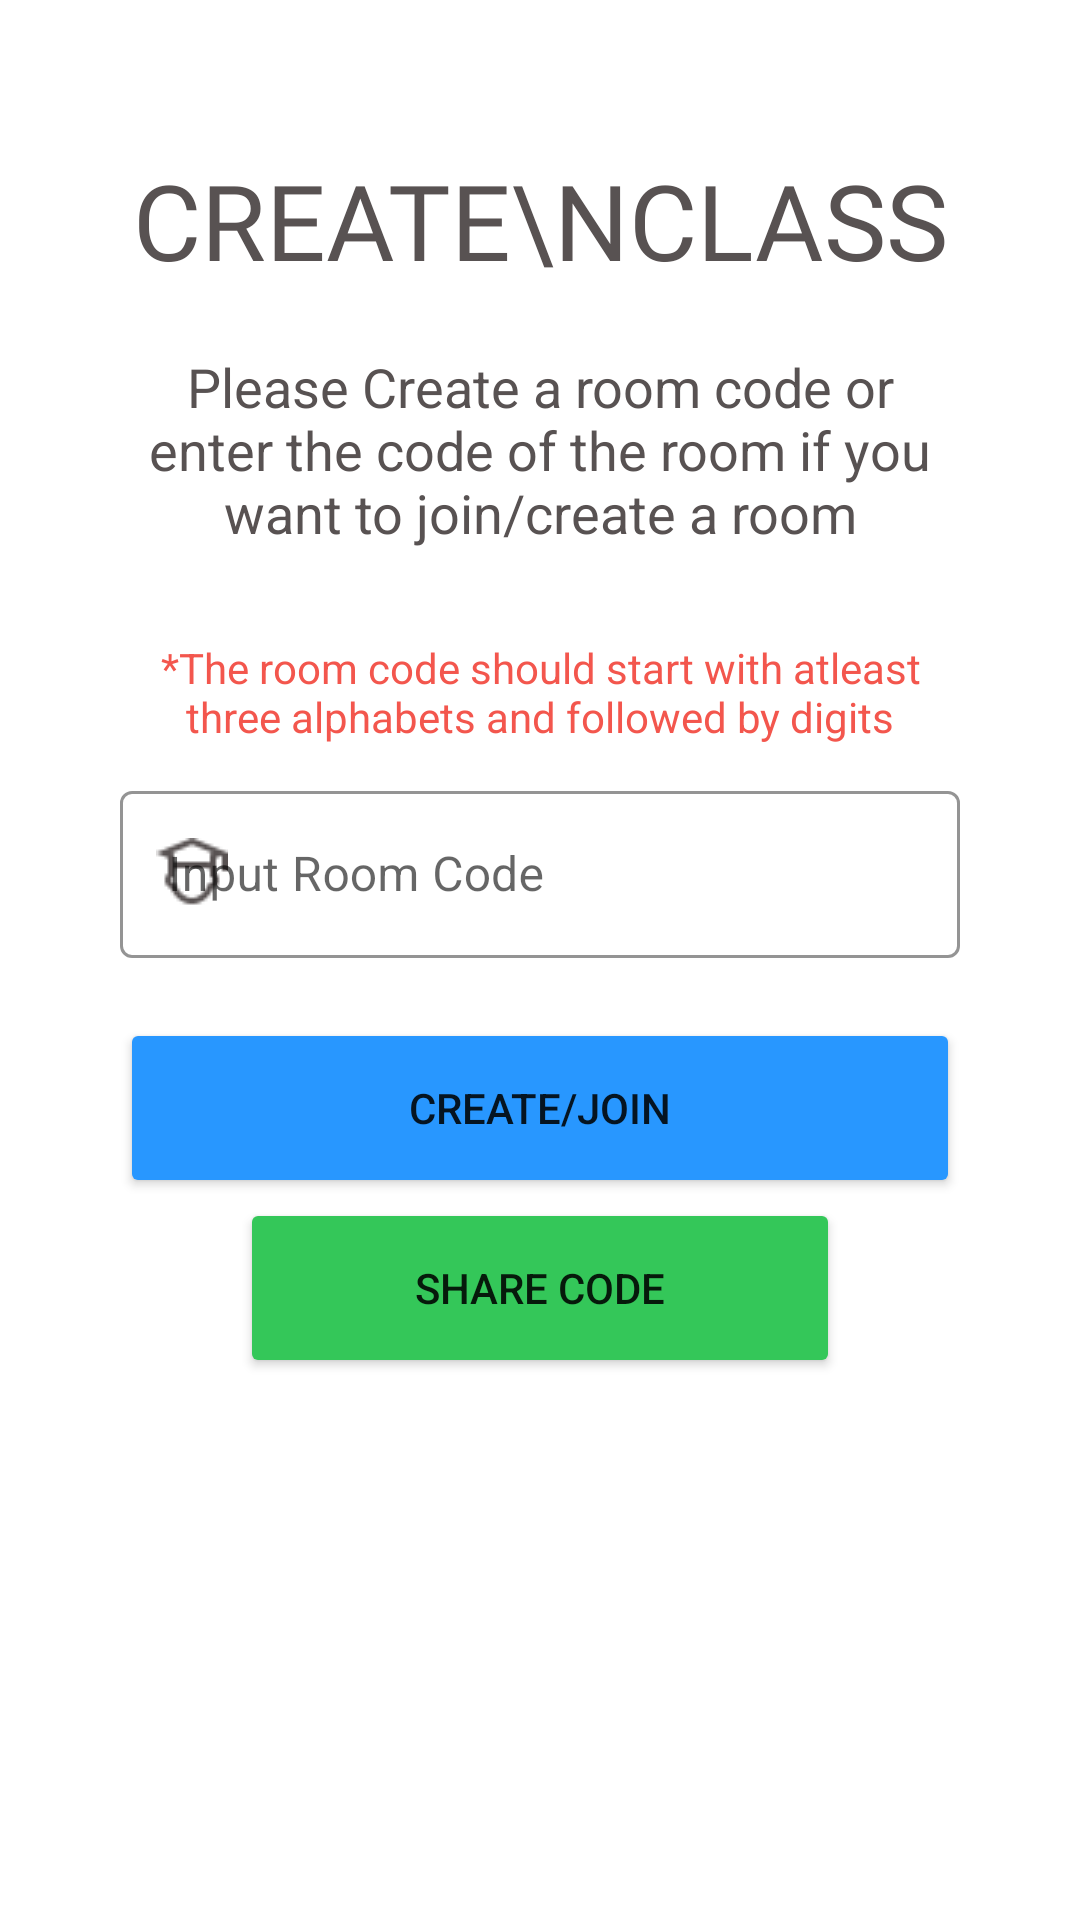

Write the Android layout XML for this screen, with the resource values it uses.
<!-- AndroidManifest.xml: application theme Theme.MBSConnectsAdmin.NoActionBar -->
<!-- res/layout/activity_create_class.xml -->
<?xml version="1.0" encoding="utf-8"?>
<ScrollView xmlns:android="http://schemas.android.com/apk/res/android"
    xmlns:app="http://schemas.android.com/apk/res-auto"
    xmlns:tools="http://schemas.android.com/tools"
    android:layout_width="match_parent"
    android:layout_height="match_parent"
    android:paddingLeft="40dp"
    android:paddingRight="40dp"
    tools:context=".live_class.create_class">

    <LinearLayout
        android:layout_width="match_parent"
        android:layout_height="wrap_content"
        android:orientation="vertical"
        android:layout_marginTop="40dp"
        >

        <TextView

            android:layout_width="wrap_content"
            android:layout_height="wrap_content"
            android:text="Create\nClass"
            android:textAllCaps="true"
            android:textSize="35sp"
            android:fontFamily="@font/archivo_black"
            android:layout_gravity="center"
            android:textAlignment="center"
            android:gravity="center"
            android:layout_marginTop="10dp"
            android:textColor="@color/text_Color"
            ></TextView>

        <TextView
            android:layout_width="wrap_content"
            android:layout_height="wrap_content"
            android:text="Please Create a room code or enter the code of the room if you want to join/create a room"

            android:textSize="18sp"

            android:layout_gravity="center"
            android:textAlignment="center"
            android:gravity="center"
            android:layout_marginTop="20dp"
            android:textColor="@color/text_Color"
            ></TextView>


        <TextView
            android:layout_marginTop="30dp"
            android:textColor="#F3564D"
            android:gravity="center"
            android:layout_width="wrap_content"
            android:layout_height="wrap_content"
            android:text="*The room code should start with atleast three alphabets and followed by digits"></TextView>

        <com.google.android.material.textfield.TextInputLayout
            android:layout_marginTop="10dp"
            android:layout_width="match_parent"
            android:layout_height="wrap_content"
            android:hint="Input Room Code"

            app:boxStrokeColor="@color/text_Color"
            app:boxStrokeWidthFocused="2dp"
            app:hintTextColor="@color/text_Color"
            app:endIconTint="@color/text_Color"
            app:startIconDrawable="@drawable/online_class_1"
            app:endIconMode="clear_text"
            android:id="@+id/code"
            app:startIconTint="@color/text_Color"
            style="@style/Widget.MaterialComponents.TextInputLayout.OutlinedBox"
            >
            <com.google.android.material.textfield.TextInputEditText

                android:layout_width="match_parent"
                android:inputType="text"
                android:layout_height="match_parent"></com.google.android.material.textfield.TextInputEditText>
        </com.google.android.material.textfield.TextInputLayout>



        <Button

            android:onClick="create_room"
            android:id="@+id/next_btn"
            android:layout_width="match_parent"
            android:layout_height="60dp"
            android:layout_marginTop="20dp"
            android:backgroundTint="#2897FF"

            android:text="create/join"
            ></Button>
        <Button
            android:onClick="share"
        android:layout_width="200dp"
        android:layout_height="60dp"
        android:layout_marginTop="0dp"
            android:backgroundTint="#34C759"
        android:layout_gravity="center"
        android:text="Share Code"
            android:layout_marginBottom="60dp"
            ></Button>
</LinearLayout>


</ScrollView>
<!-- resources referenced by this layout -->
<resources>
  <color name="text_Color">#585252</color>
  <!-- drawable online_class_1: png bitmap (drawable, 450 bytes) -->
  <style name="Theme.MBSConnectsAdmin.NoActionBar" parent="Theme.MaterialComponents.DayNight.NoActionBar">
          
          <item name="colorPrimary">@color/purple_500</item>
          <item name="colorPrimaryVariant">@color/purple_700</item>
          <item name="colorOnPrimary">@color/white</item>
          
          <item name="colorSecondary">@color/teal_200</item>
          <item name="colorSecondaryVariant">@color/teal_700</item>
          <item name="colorOnSecondary">@color/black</item>
          
          <item name="android:statusBarColor" tools:targetApi="l">?attr/colorPrimaryVariant</item>
          
      </style>
  <color name="purple_500">#FF6200EE</color>
  <color name="purple_700">#F3F4F7</color>
  <color name="white">#FFFFFFFF</color>
  <color name="teal_200">#FF03DAC5</color>
  <color name="teal_700">#FF018786</color>
  <color name="black">#FF000000</color>
</resources>
